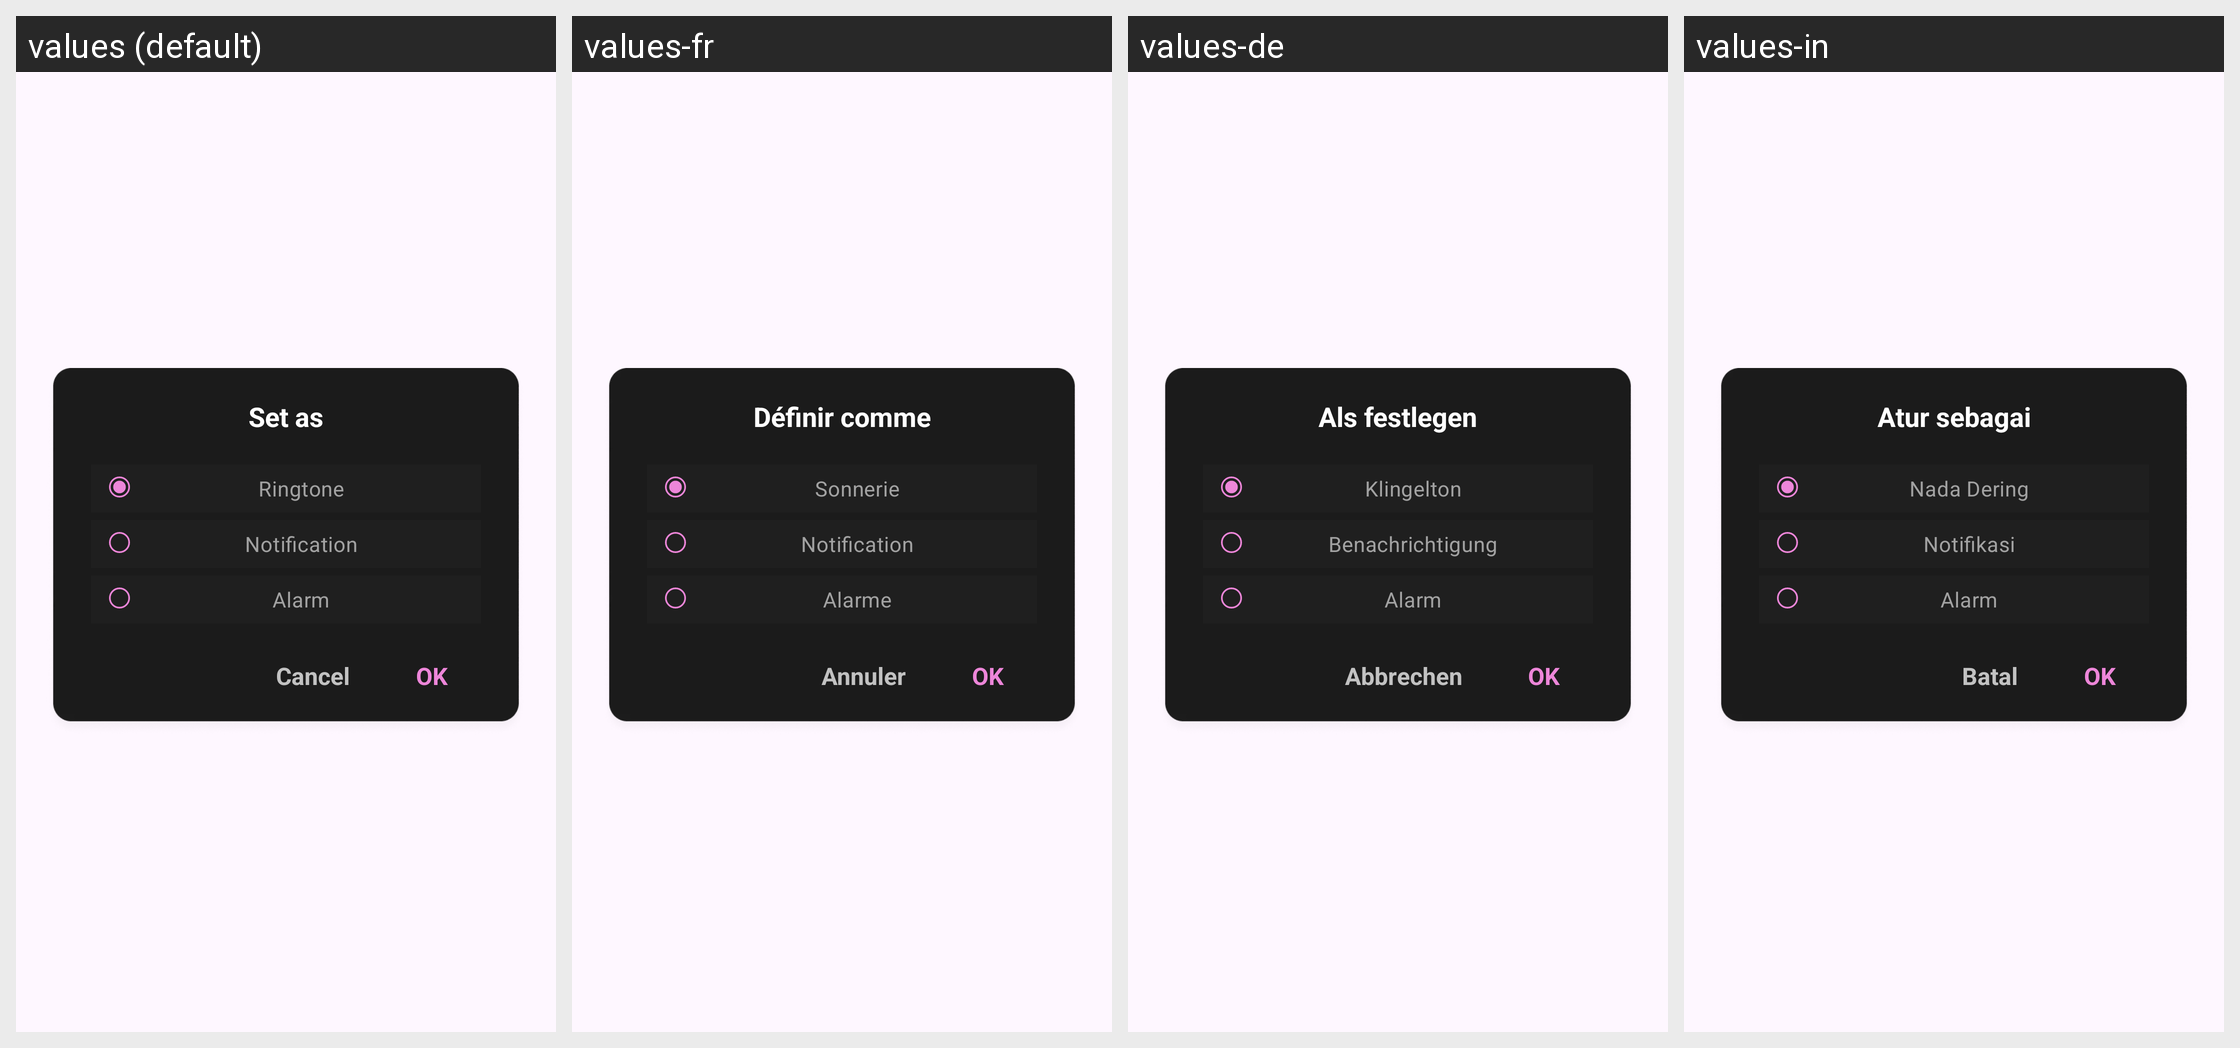

Translations of the strings shown on this Android screen, per locale in the grid:
Android screen res/layout/custom_dialog_ringtone.xml rendered under 4 locales, left to right: values (default), values-fr, values-de, values-in. Device: Nexus 5 (rendered at 1080×1920; each locale shown at half size, 540×960, under a caption strip naming it); theme Theme.ST_042_Video_to_mp3.
Other locales in the repository, not shown: values-es, values-hi, values-pt.
Strings drawn on this screen, with the default value and each locale's value (text and hints the layout hard-codes, and strings that could not be matched under every locale, appear in the picture but are not listed):

set_as
  values: Set as
  values-fr: Définir comme
  values-de: Als festlegen
  values-in: Atur sebagai

ringtone
  values: Ringtone
  values-fr: Sonnerie
  values-de: Klingelton
  values-in: Nada Dering

notification
  values: Notification
  values-fr: Notification
  values-de: Benachrichtigung
  values-in: Notifikasi

alarm
  values: Alarm
  values-fr: Alarme
  values-de: Alarm
  values-in: Alarm

ok
  values: OK
  values-fr: OK
  values-de: OK
  values-in: OK

cancel
  values: Cancel
  values-fr: Annuler
  values-de: Abbrechen
  values-in: Batal
